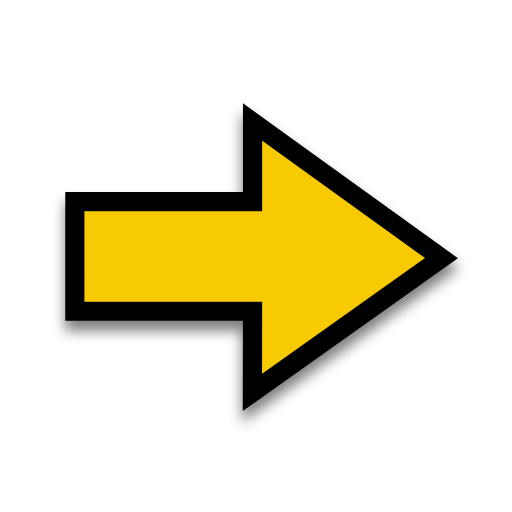
t = 0.00 s
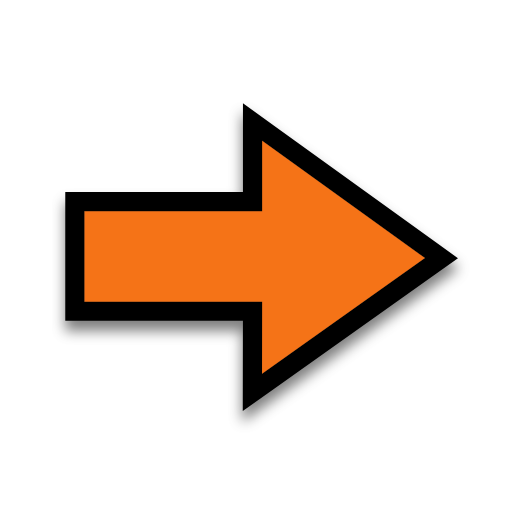
t = 0.04 s
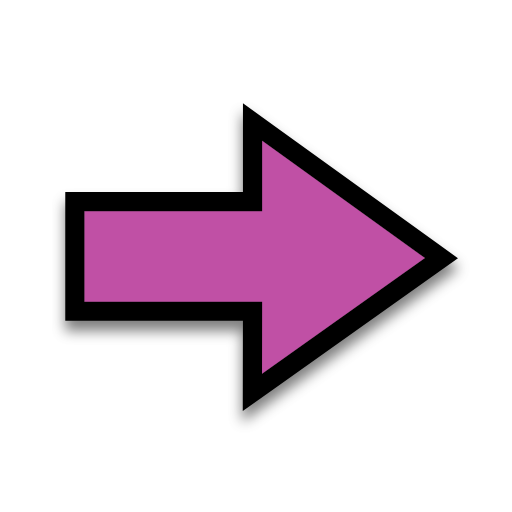
t = 0.08 s
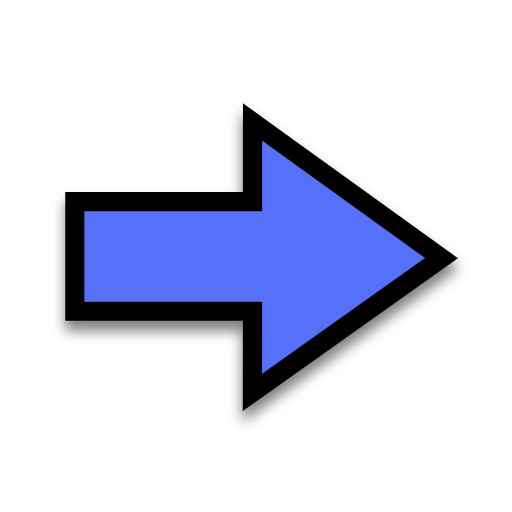
t = 0.12 s
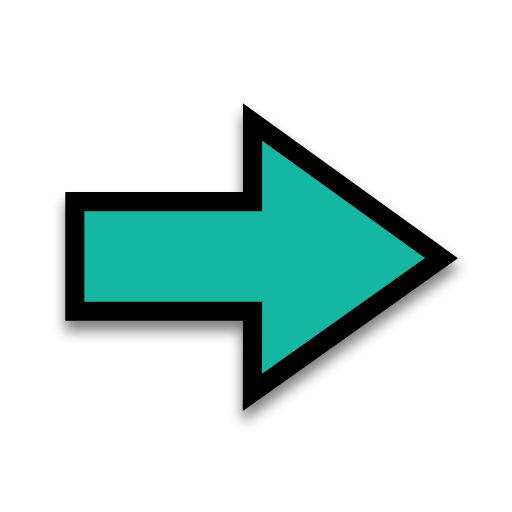
t = 0.16 s
t = 0.20 s: frame unchanged from t = 0.00 s, image omitted

The animated SVG that drew these frames (rendered in a browser with its animation timeline set to each time). Animation: 1 SMIL element (animate=1); one cycle of 0.20 s.

<?xml version="1.0"?>
<svg xmlns="http://www.w3.org/2000/svg" width="200" height="200" viewBox="0 0 200 200" fill="none">
  <g filter="url(#filter0_d)">
    <path d="M102.402 82.5312V55L166 100.815L102.356 146L102.402 117.838H33V82.5312H102.402Z" fill="#000000"/>
    <path d="M98.6463 121.588L98.6062 145.994L98.5943 153.27L104.527 149.058L168.171 103.873L172.446 100.837L168.192 97.7726L104.594 51.9573L98.6524 47.6768V55V78.7812H33H29.25V82.5312V117.838V121.588H33H98.6463Z" stroke="#000000" stroke-width="7.5"/>
  </g>
  <path d="M102.402 82.5312V55L166 100.815L102.356 146L102.402 117.838H33V82.5312H102.402Z" fill="#F8CA01">
    <animate attributeName="fill" values="#F8CA01;#F47F02;#F65054;#884FF9;#2590F9;#0FC584;#F8CA01" dur="0.2s" repeatCount="1"/>
  </path>
  <defs>
    <filter id="filter0_d" x="20.5" y="39.3536" width="163.393" height="130.186" filterUnits="userSpaceOnUse" color-interpolation-filters="sRGB">
      <feFlood flood-opacity="0" result="BackgroundImageFix"/>
      <feColorMatrix in="SourceAlpha" type="matrix" values="0 0 0 0 0 0 0 0 0 0 0 0 0 0 0 0 0 0 127 0"/>
      <feOffset dy="4"/>
      <feGaussianBlur stdDeviation="2.5"/>
      <feColorMatrix type="matrix" values="0 0 0 0 0 0 0 0 0 0 0 0 0 0 0 0 0 0 0.5 0"/>
      <feBlend mode="normal" in2="BackgroundImageFix" result="effect1_dropShadow"/>
      <feBlend mode="normal" in="SourceGraphic" in2="effect1_dropShadow" result="shape"/>
    </filter>
  </defs>
</svg>
